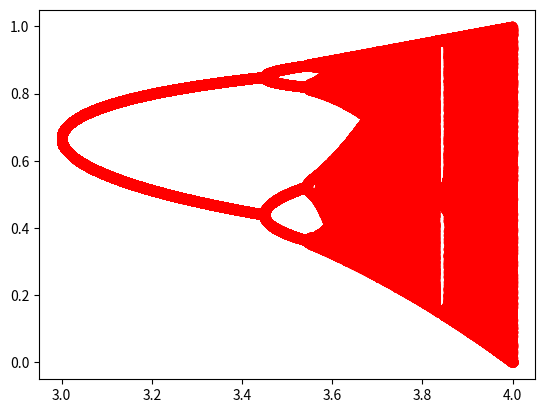

Python code for this plot:
import matplotlib.pyplot as plt
import numpy as np
import scipy.optimize as opt
import os

colors_list = ["red", "blue", "green", "yellow", "purple", "black"]

N = 1000

#r_sample = [0.5]

r_sample = np.linspace(3, 4, 10000)

print(r_sample)

y0 = 0.25 * max(r_sample)#np.linspace(0, 0.5, 10)

x0_sample = [0.5]

index = 0


for x0 in x0_sample:
    xn = []
    rs = []
    for r in r_sample: 
        x = x0  
        for i in range(1, 9 * N // 10):
            x = r * x * (1 - x)
        for i in range(9 * N // 10 , N):
            x = r * x * (1 - x)
            xn.append(x)  
            rs.append(r) 
        #n = np.array([i for i in range(1, N)])

        #x = []

        #x = np.array(x)
plt.scatter(rs, xn, color = colors_list[index])
plt.show()




'''
#for y0 in y0_sample:
for r in r_sample:   
    with open("input.txt", 'w') as file:
        file.write(str(r) + ' ' + str(y0) + ' ' + str(N))

    os.system("./b.out < input.txt")    

    with open("joke.txt") as file:
        data = file.read()
        info = data.split()


    n = np.array([i for i in range(1, N)])

    y = []

    for i in range(1, N):
        y.append(float(info[i-1]))

    y = np.array(y)

    plt.scatter(n, y, color = colors_list[index])
    index += 1    

    
    plt.show()

'''
